Image classification data set "PBC_balanced_notebook" (AslihanINAN/PBCNet-SE-MBConv on GitHub). Class labels (7): basophil, eosinophil, erythroblast, lymphocyte, monocyte, neutrophil, platelet.

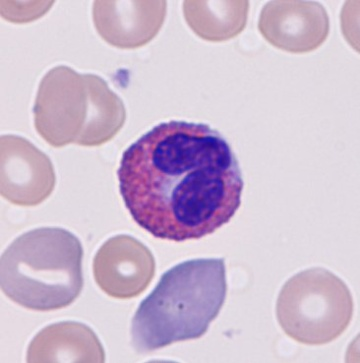
Label: eosinophil

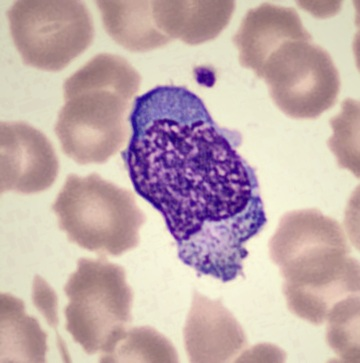
Label: monocyte

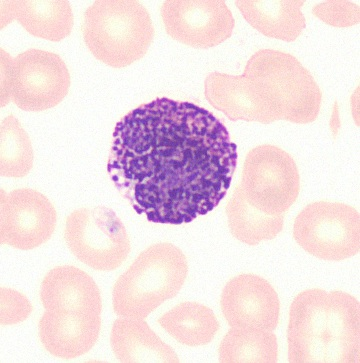
Label: basophil

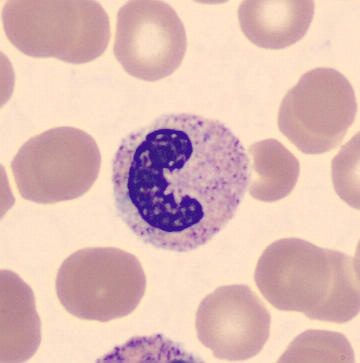
Label: neutrophil

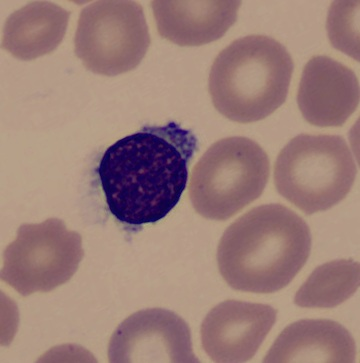
Label: lymphocyte

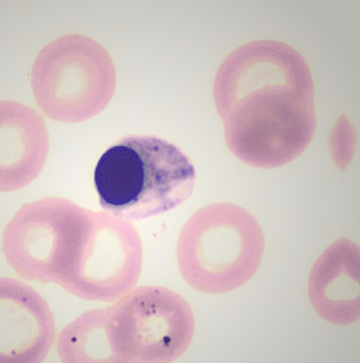
Label: erythroblast
